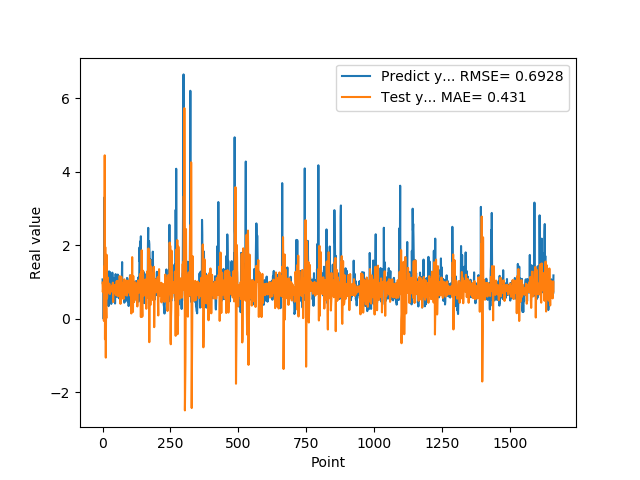

Values plotted in this chart, from the file beside it:
1.074290990829999792e+00, 9.904024583051880271e-01
9.521890282630000035e-01, 7.296843654797287027e-01
9.879170060160000766e-01, 8.408857727796033021e-01
1.011654973029999960e+00, 8.432251956504338564e-01
0.000000000000000000e+00, 8.500438924210442782e-01
7.643579840659999736e-01, -5.433623069913969678e-02
7.788103222849999119e-01, 1.424591354632864348e+00
3.306220054629999794e+00, 6.540609436631715790e-01
1.055441975589999970e+00, 4.450295675820584940e+00
7.543110251430000801e-01, -5.533899291279406052e-01
7.915459871289999283e-01, 1.954243362468879974e+00
1.409499049189999909e+00, 3.539710350777331982e-01
8.875439763070001042e-01, -1.053273783219293103e+00
6.401469707490000660e-01, 3.110380859606559079e-01
5.082880258560000808e-01, 2.057362078661744212e-02
8.640019893649999450e-01, 1.743781316501546108e+00
5.725920200349999822e-01, 5.543904272060642402e-01
8.469420075419999971e-01, 5.923236266959710505e-01
9.181020259860001032e-01, 9.333741298436795120e-01
7.976629734039999420e-01, 1.127286629459665956e+00
9.608020186419998776e-01, 9.332376863538501821e-01
9.555831551549999192e-01, 8.245595452070318965e-01
3.470349907879999862e-01, 7.551081778442855219e-01
9.546210169789999256e-01, 7.208815899173468544e-01
1.293938040730000072e+00, 7.984021613486264046e-01
5.251880288119999962e-01, 9.588479342909266290e-01
4.773890078070000542e-01, 8.840961897290831040e-01
1.275226235389999907e+00, 6.782547575956888730e-01
8.723750114439999814e-01, 7.478060005838106372e-01
8.355640172959999390e-01, 8.167188050224609697e-01
7.321749925609999377e-01, 8.560542094890670750e-01
7.640249729160000225e-01, 8.307952103820100964e-01
4.072830080990000323e-01, 7.655036561342367651e-01
4.752210080619999610e-01, 7.520536578133817374e-01
8.781340122220000488e-01, 8.649781010114211410e-01
7.414129972460000717e-01, 7.482821414946330130e-01
1.258002042770000051e+00, 9.071516158921713036e-01
1.069700956339999953e+00, 8.766251285190572728e-01
7.274609804150000691e-01, 9.864892008574623894e-01
7.892770171170000459e-01, 4.594725385416689178e-01
6.237750053410000550e-01, 8.558241245212938608e-01
6.914690136910000007e-01, 7.742988421539952482e-01
8.557710051540000640e-01, 9.201179084743504877e-01
7.093830108640000187e-01, 8.789364749238528507e-01
1.014547944070000041e+00, 7.857337114013969170e-01
1.115731000900000103e+00, 9.225421229435687431e-01
4.182830154900000208e-01, 6.950384840837099398e-01
1.002280950550000105e+00, 8.347122308547089142e-01
1.218860983849999968e+00, 8.713592884997781729e-01
1.143296003339999922e+00, 6.717331145446466811e-01
6.528189778330000248e-01, 9.305536341194980965e-01
6.746559739110000731e-01, 6.409029418382445886e-01
6.009536385540000802e-01, 1.027094322263861770e+00
6.694570183749999348e-01, 6.679206036842562089e-01
6.538079977039999990e-01, 8.136652122069861770e-01
7.814120054240000224e-01, 7.747782493682368044e-01
1.206303954120000022e+00, 1.034885403652522573e+00
8.469259738919999725e-01, 6.194304234575906953e-01
8.286409974099999687e-01, 8.016438951843979366e-01
6.482390165329999787e-01, 9.304842356448775886e-01
5.623700022700000023e-01, 6.964533379674241464e-01
... 1,599 more rows
